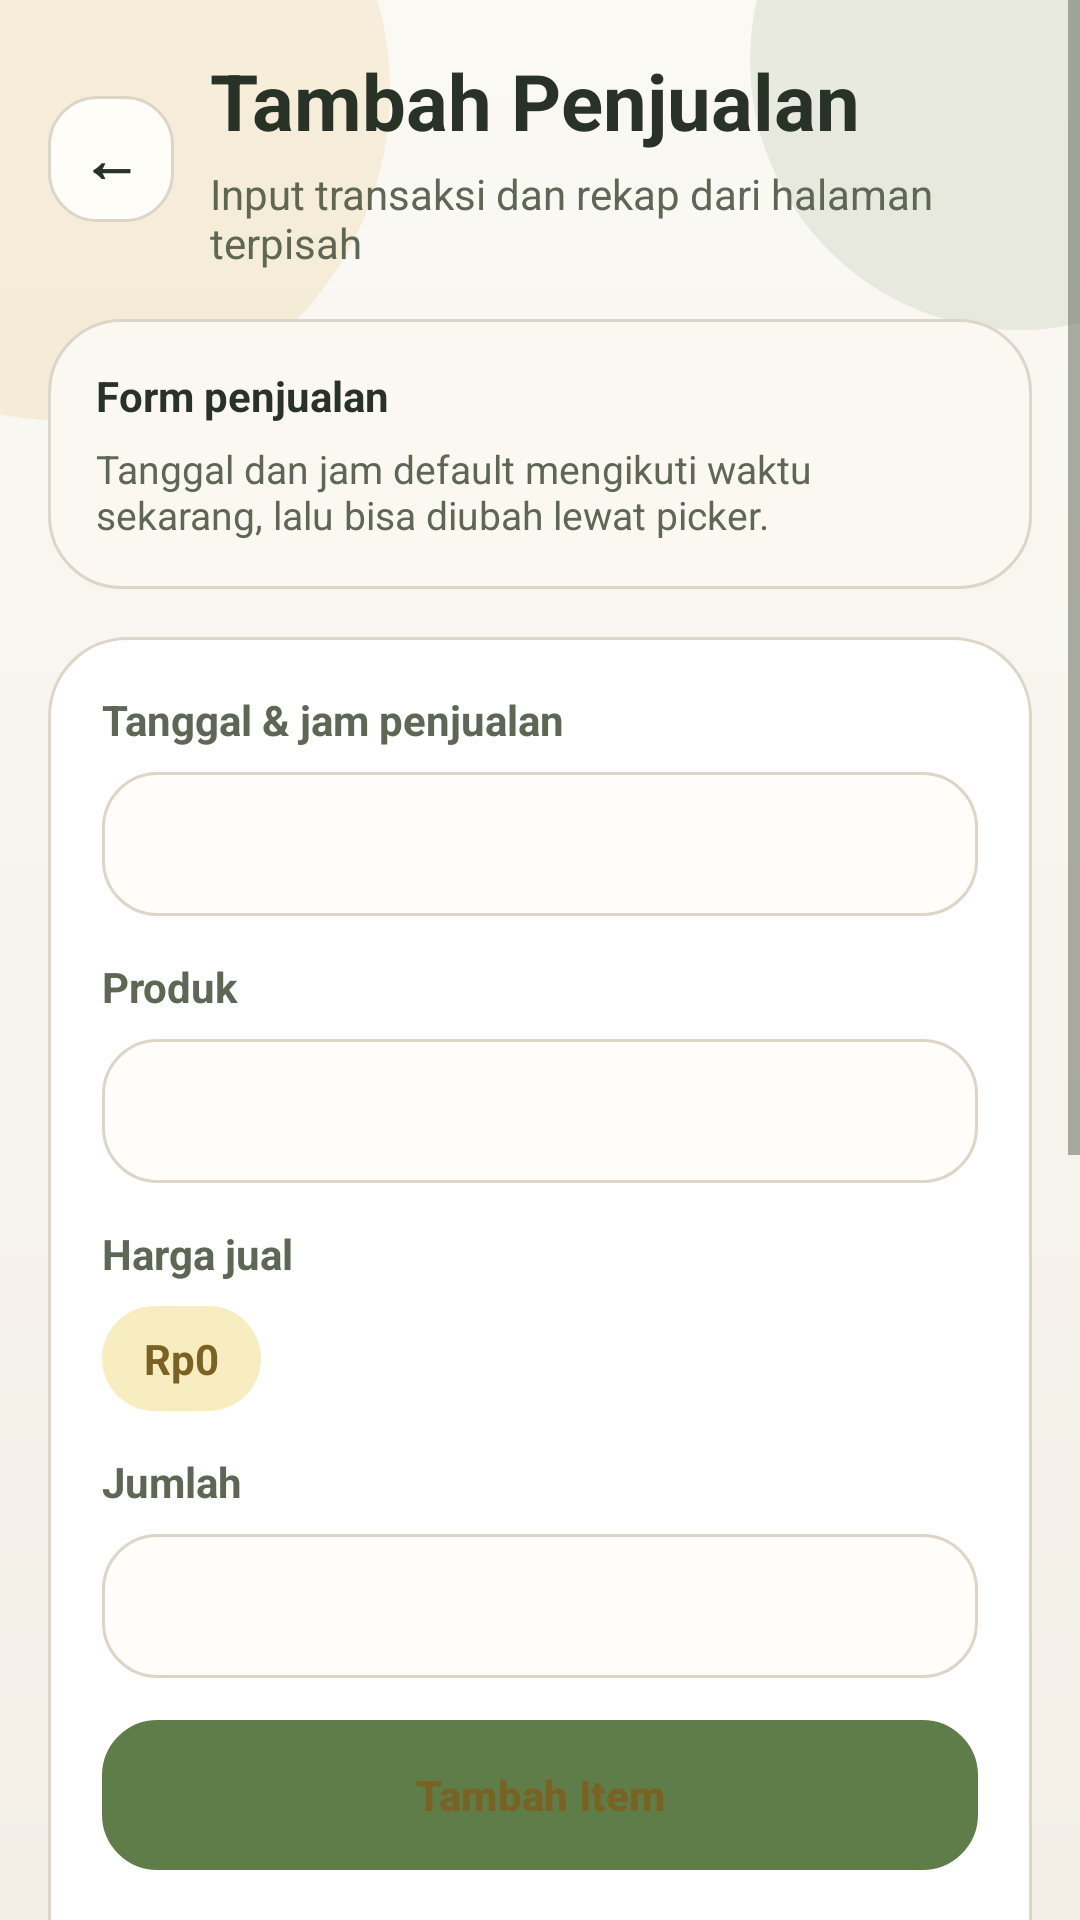

This screen was rendered from an Android layout file. Write that file and the resources it references.
<!-- AndroidManifest.xml: application theme Theme.SiTahu -->
<!-- res/layout/fragment_tambah_penjualan.xml -->
<?xml version="1.0" encoding="utf-8"?>
<ScrollView xmlns:android="http://schemas.android.com/apk/res/android"
    xmlns:app="http://schemas.android.com/apk/res-auto"
    android:layout_width="match_parent"
    android:layout_height="match_parent"
    android:background="@drawable/bg_app_screen"
    android:fillViewport="true">

    <LinearLayout
        android:layout_width="match_parent"
        android:layout_height="wrap_content"
        android:orientation="vertical"
        android:padding="16dp">

        <LinearLayout
            android:layout_width="match_parent"
            android:layout_height="wrap_content"
            android:gravity="center_vertical"
            android:orientation="horizontal">

            <TextView
                android:id="@+id/btnBack"
                android:layout_width="42dp"
                android:layout_height="42dp"
                android:background="@drawable/bg_icon_soft"
                android:gravity="center"
                android:text="←"
                android:textColor="@color/text_primary"
                android:textSize="20sp"
                android:textStyle="bold" />

            <LinearLayout
                android:layout_width="0dp"
                android:layout_height="wrap_content"
                android:layout_marginStart="12dp"
                android:layout_weight="1"
                android:orientation="vertical">

                <TextView
                    android:layout_width="wrap_content"
                    android:layout_height="wrap_content"
                    android:text="Tambah Penjualan"
                    android:textColor="@color/text_primary"
                    android:textSize="26sp"
                    android:textStyle="bold" />

                <TextView
                    android:layout_width="wrap_content"
                    android:layout_height="wrap_content"
                    android:layout_marginTop="4dp"
                    android:text="Input transaksi dan rekap dari halaman terpisah"
                    android:textColor="@color/text_secondary"
                    android:textSize="14sp" />
            </LinearLayout>
        </LinearLayout>

        <LinearLayout
            android:layout_width="match_parent"
            android:layout_height="wrap_content"
            android:layout_marginTop="16dp"
            android:background="@drawable/bg_panel_soft"
            android:orientation="vertical"
            android:padding="16dp">

            <TextView
                android:layout_width="wrap_content"
                android:layout_height="wrap_content"
                android:text="Form penjualan"
                android:textColor="@color/text_primary"
                android:textStyle="bold" />

            <TextView
                android:layout_width="wrap_content"
                android:layout_height="wrap_content"
                android:layout_marginTop="6dp"
                android:text="Tanggal dan jam default mengikuti waktu sekarang, lalu bisa diubah lewat picker."
                android:textColor="@color/text_secondary"
                android:textSize="13sp" />
        </LinearLayout>

        <LinearLayout
            android:layout_width="match_parent"
            android:layout_height="wrap_content"
            android:layout_marginTop="16dp"
            android:background="@drawable/bg_panel"
            android:orientation="vertical"
            android:padding="18dp">

            <TextView
                android:layout_width="wrap_content"
                android:layout_height="wrap_content"
                android:text="Tanggal &amp; jam penjualan"
                android:textColor="@color/text_secondary"
                android:textStyle="bold" />

            <EditText
                android:id="@+id/etTanggalPenjualan"
                android:layout_width="match_parent"
                android:layout_height="48dp"
                android:layout_marginTop="8dp"
                android:background="@drawable/bg_input_xml"
                android:clickable="true"
                android:focusable="false"
                android:paddingHorizontal="14dp" />

            <TextView
                android:layout_width="wrap_content"
                android:layout_height="wrap_content"
                android:layout_marginTop="14dp"
                android:text="Produk"
                android:textColor="@color/text_secondary"
                android:textStyle="bold" />

            <Spinner
                android:id="@+id/spProduk"
                android:layout_width="match_parent"
                android:layout_height="48dp"
                android:layout_marginTop="8dp"
                android:background="@drawable/bg_input_xml"
                android:paddingHorizontal="14dp" />

            <TextView
                android:layout_width="wrap_content"
                android:layout_height="wrap_content"
                android:layout_marginTop="14dp"
                android:text="Harga jual"
                android:textColor="@color/text_secondary"
                android:textStyle="bold" />

            <TextView
                android:id="@+id/tvHargaKanal"
                android:layout_width="wrap_content"
                android:layout_height="wrap_content"
                android:layout_marginTop="8dp"
                android:background="@drawable/bg_badge_gold"
                android:paddingLeft="14dp"
                android:paddingTop="8dp"
                android:paddingRight="14dp"
                android:paddingBottom="8dp"
                android:text="Rp0"
                android:textColor="@color/gold_text"
                android:textStyle="bold" />

            <TextView
                android:layout_width="wrap_content"
                android:layout_height="wrap_content"
                android:layout_marginTop="14dp"
                android:text="Jumlah"
                android:textColor="@color/text_secondary"
                android:textStyle="bold" />

            <EditText
                android:id="@+id/etJumlah"
                android:layout_width="match_parent"
                android:layout_height="48dp"
                android:layout_marginTop="8dp"
                android:background="@drawable/bg_input_xml"
                android:inputType="number"
                android:paddingHorizontal="14dp" />

            <com.google.android.material.button.MaterialButton
                android:id="@+id/btnTambahItemRekap"
                android:layout_width="match_parent"
                android:layout_height="50dp"
                android:layout_marginTop="14dp"
                android:background="@drawable/bg_button_gold"
                android:text="Tambah Item"
                android:textAllCaps="false"
                android:textColor="@color/gold_text"
                android:textStyle="bold" />

            <TextView
                android:layout_width="wrap_content"
                android:layout_height="wrap_content"
                android:layout_marginTop="14dp"
                android:text="Catatan"
                android:textColor="@color/text_secondary"
                android:textStyle="bold" />

            <EditText
                android:id="@+id/etCatatanPenjualan"
                android:layout_width="match_parent"
                android:layout_height="96dp"
                android:layout_marginTop="8dp"
                android:background="@drawable/bg_input_xml"
                android:gravity="top"
                android:padding="14dp" />

            <com.google.android.material.button.MaterialButton
                android:id="@+id/btnSimpanRekap"
                android:layout_width="match_parent"
                android:layout_height="50dp"
                android:layout_marginTop="18dp"
                android:background="@drawable/bg_button_primary"
                app:backgroundTint="@null"
                android:text="Simpan Penjualan"
                android:textAllCaps="false"
                android:textColor="@android:color/white"
                android:textStyle="bold" />

            <TextView
                android:layout_width="wrap_content"
                android:layout_height="wrap_content"
                android:layout_marginTop="18dp"
                android:text="Item penjualan"
                android:textColor="@color/text_primary"
                android:textSize="18sp"
                android:textStyle="bold" />

            <LinearLayout
                android:id="@+id/layoutEmptyItem"
                android:layout_width="match_parent"
                android:layout_height="wrap_content"
                android:layout_marginTop="12dp"
                android:background="@drawable/bg_dashed_border"
                android:gravity="center"
                android:orientation="vertical"
                android:padding="18dp">

                <TextView
                    android:layout_width="wrap_content"
                    android:layout_height="wrap_content"
                    android:text="Belum ada item penjualan"
                    android:textColor="@color/text_primary"
                    android:textStyle="bold" />

                <TextView
                    android:layout_width="wrap_content"
                    android:layout_height="wrap_content"
                    android:layout_marginTop="6dp"
                    android:text="Tambahkan item agar transaksi bisa disimpan"
                    android:textColor="@color/text_secondary" />
            </LinearLayout>

            <androidx.recyclerview.widget.RecyclerView
                android:id="@+id/rvItemRekap"
                android:layout_width="match_parent"
                android:layout_height="wrap_content"
                android:layout_marginTop="12dp"
                android:nestedScrollingEnabled="false"
                android:visibility="gone" />

            <TextView
                android:id="@+id/tvTotalSemuaItemPenjualan"
                android:layout_width="match_parent"
                android:layout_height="wrap_content"
                android:layout_marginTop="12dp"
                android:background="@drawable/bg_badge_green"
                android:gravity="center_vertical|end"
                android:paddingLeft="14dp"
                android:paddingTop="10dp"
                android:paddingRight="14dp"
                android:paddingBottom="10dp"
                android:text="Total item: Rp0"
                android:textColor="@color/green_text"
                android:textStyle="bold" />
        </LinearLayout>
    </LinearLayout>
</ScrollView>
<!-- resources referenced by this layout -->
<resources>
  <color name="gold_text">#7A6222</color>
  <color name="green_text">#486336</color>
  <color name="text_primary">#293226</color>
  <color name="text_secondary">#5D6754</color>
  <!-- drawable bg_badge_gold (drawable) -->
  <?xml version="1.0" encoding="utf-8"?>
  <shape xmlns:android="http://schemas.android.com/apk/res/android">
      <solid android:color="@color/gold_soft"/>
      <corners android:radius="999dp"/>
  </shape>
  <!-- drawable bg_badge_green (drawable) -->
  <?xml version="1.0" encoding="utf-8"?>
  <shape xmlns:android="http://schemas.android.com/apk/res/android">
      <solid android:color="@color/green_soft"/>
      <corners android:radius="999dp"/>
  </shape>
  <!-- drawable bg_button_gold (drawable) -->
  <?xml version="1.0" encoding="utf-8"?>
  <shape xmlns:android="http://schemas.android.com/apk/res/android">
      <solid android:color="@color/gold_soft"/>
      <stroke android:width="1dp" android:color="@color/gold_primary"/>
      <corners android:radius="18dp"/>
  </shape>
  <!-- drawable bg_button_primary (drawable) -->
  <?xml version="1.0" encoding="utf-8"?>
  <shape xmlns:android="http://schemas.android.com/apk/res/android">
      <gradient android:startColor="@color/green_primary" android:endColor="@color/green_secondary" android:angle="315"/>
      <corners android:radius="18dp"/>
  </shape>
  <!-- drawable bg_dashed_border (drawable) -->
  <?xml version="1.0" encoding="utf-8"?>
  <shape xmlns:android="http://schemas.android.com/apk/res/android">
      <solid android:color="@color/soft_fill_2"/>
      <stroke android:width="1dp" android:color="@color/line_soft" android:dashWidth="8dp" android:dashGap="4dp"/>
      <corners android:radius="20dp"/>
  </shape>
  <!-- drawable bg_icon_soft (drawable) -->
  <?xml version="1.0" encoding="utf-8"?>
  <shape xmlns:android="http://schemas.android.com/apk/res/android">
      <solid android:color="#FFFDF8"/>
      <stroke android:width="1dp" android:color="@color/line_soft"/>
      <corners android:radius="16dp"/>
  </shape>
  <!-- drawable bg_input_xml (drawable) -->
  <?xml version="1.0" encoding="utf-8"?>
  <shape xmlns:android="http://schemas.android.com/apk/res/android">
      <solid android:color="#FFFDF9"/>
      <stroke android:width="1dp" android:color="@color/line_soft"/>
      <corners android:radius="18dp"/>
  </shape>
  <!-- drawable bg_panel (drawable) -->
  <?xml version="1.0" encoding="utf-8"?>
  <shape xmlns:android="http://schemas.android.com/apk/res/android">
      <solid android:color="#FFFFFFFF"/>
      <stroke android:width="1dp" android:color="@color/line_soft"/>
      <corners android:radius="26dp"/>
  </shape>
  <!-- drawable bg_panel_soft (drawable) -->
  <?xml version="1.0" encoding="utf-8"?>
  <shape xmlns:android="http://schemas.android.com/apk/res/android">
      <solid android:color="@color/soft_fill_2"/>
      <stroke android:width="1dp" android:color="@color/line_soft"/>
      <corners android:radius="24dp"/>
  </shape>
  <style name="Theme.SiTahu" parent="Base.Theme.SiTahu" />
  <color name="gold_soft">#F8ECC1</color>
  <color name="green_soft">#E7EFDC</color>
  <color name="gold_primary">#D8B856</color>
  <color name="green_primary">#5F7D49</color>
  <color name="green_secondary">#749660</color>
  <color name="soft_fill_2">#FBF8F2</color>
  <color name="line_soft">#DDD5C7</color>
  <color name="white">#FFFFFFFF</color>
  <color name="bg_shell">#FCFBF7</color>
  <color name="bg_base">#F7F4ED</color>
</resources>
